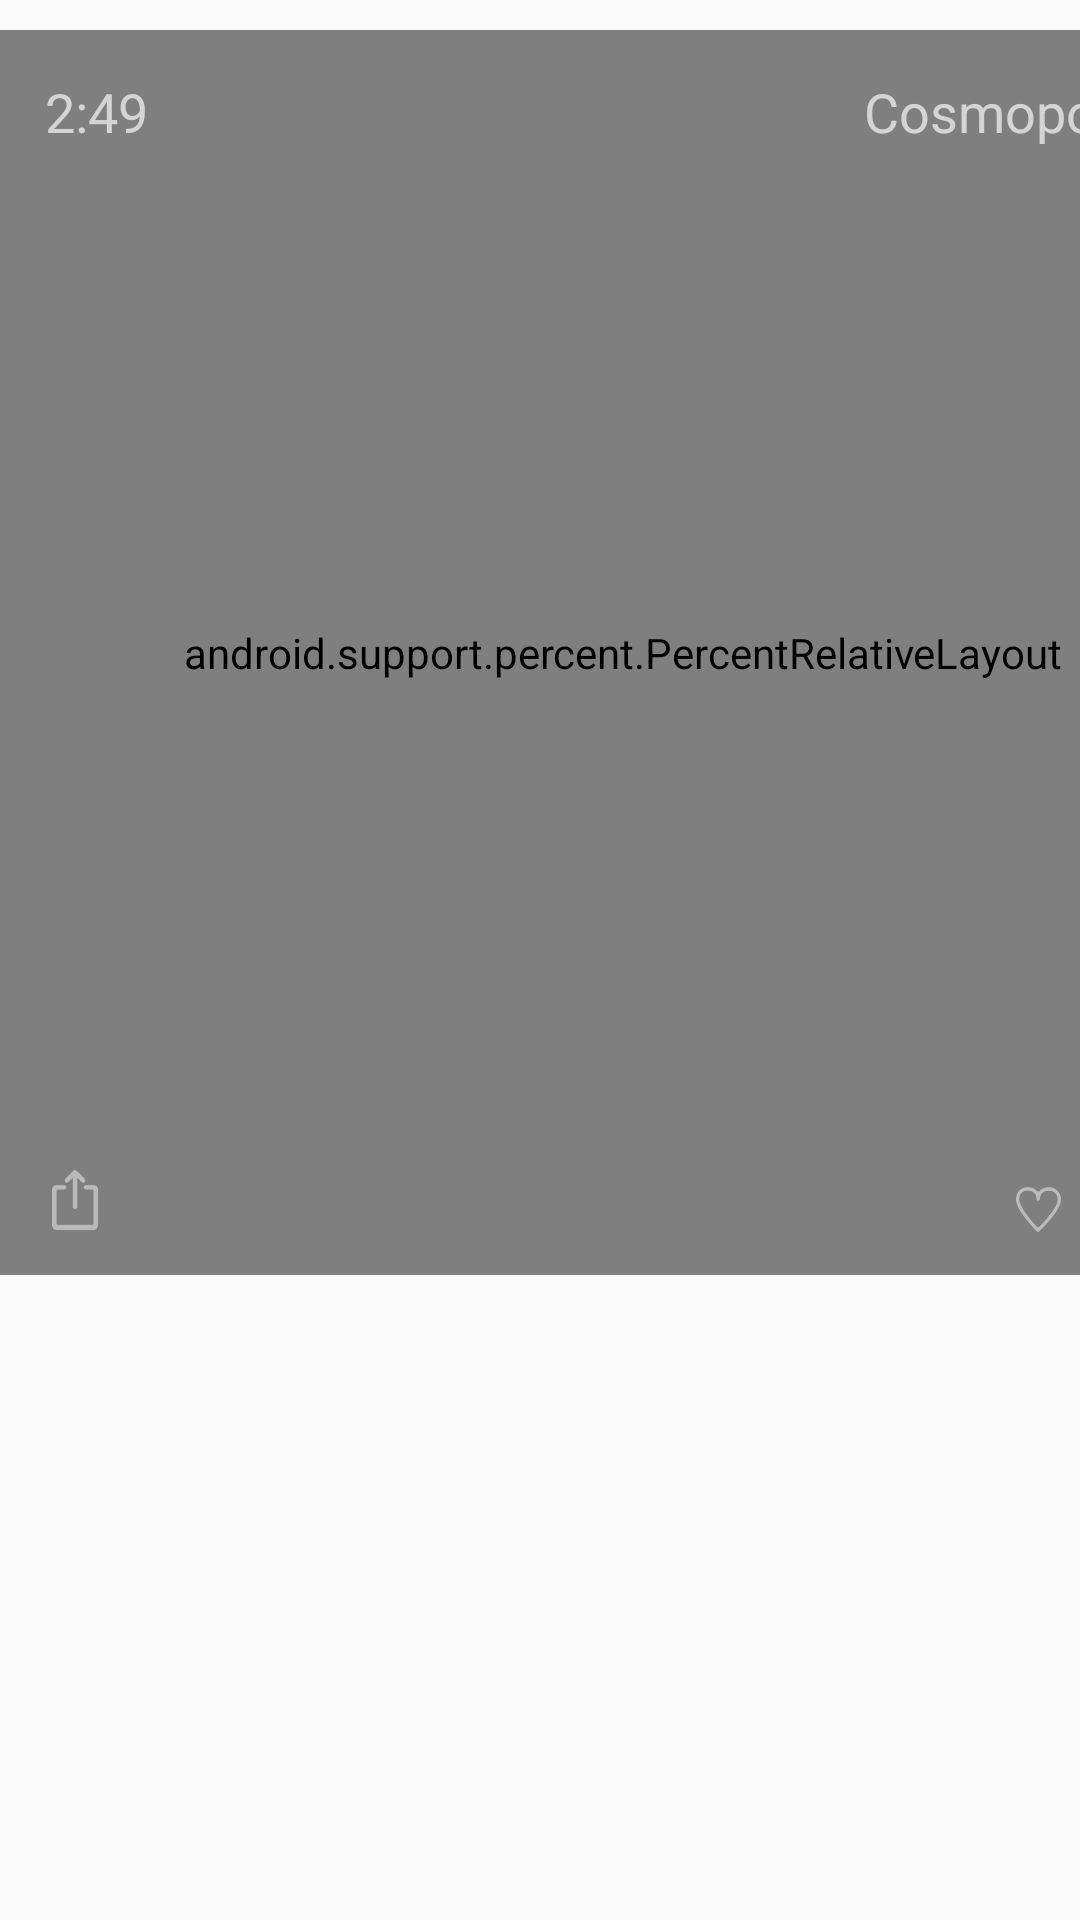

Reconstruct the res/layout file that produces this screen, plus the resources it refers to.
<!-- AndroidManifest.xml: application theme AppTheme -->
<!-- res/layout/feed_item.xml -->
<?xml version="1.0" encoding="utf-8"?>
<LinearLayout xmlns:android="http://schemas.android.com/apk/res/android"
    xmlns:app="http://schemas.android.com/apk/res-auto"
    android:layout_width="wrap_content"
    android:layout_height="wrap_content"
    android:orientation="vertical">

    <View
        android:layout_width="match_parent"
        android:layout_height="10dp" />

    <RelativeLayout
        android:id="@+id/container"
        android:layout_width="415dp"
        android:layout_height="415dp">

        <RelativeLayout
            android:layout_width="match_parent"
            android:layout_height="match_parent">

            <ImageView
                android:id="@+id/thumbnail"
                android:layout_width="match_parent"
                android:layout_height="match_parent"
                android:background="#ffffff"
                android:scaleType="fitXY"
                android:src="@drawable/thumbnail" />

            <LinearLayout
                android:id="@+id/clip"
                android:layout_width="match_parent"
                android:layout_height="match_parent"
                android:orientation="vertical">

            </LinearLayout>

            <View
                android:layout_width="match_parent"
                android:layout_height="match_parent"
                android:background="@drawable/grad_plain" />
        </RelativeLayout>

        <RelativeLayout
            android:id="@+id/overlay"
            android:layout_width="match_parent"
            android:layout_height="match_parent">

            <android.support.percent.PercentRelativeLayout
                android:layout_width="match_parent"
                android:layout_height="match_parent">

                <TextView
                    android:id="@+id/title"
                    android:layout_width="wrap_content"
                    android:layout_height="wrap_content"
                    android:layout_centerHorizontal="true"
                    android:layout_centerVertical="true"
                    android:ellipsize="end"
                    android:singleLine="false"
                    android:text="Why's my food taking so long?"
                    android:textAlignment="center"
                    android:textAllCaps="true"
                    android:textColor="@color/item_primary"
                    android:textSize="30sp"
                    android:textStyle="bold"
                    app:layout_widthPercent="90%" />

                <View
                    android:layout_width="wrap_content"
                    android:layout_height="5dp"
                    android:layout_below="@+id/title"
                    android:layout_centerHorizontal="true"
                    android:layout_marginTop="10dp"
                    android:background="@color/item_primary"
                    app:layout_widthPercent="0%" />

            </android.support.percent.PercentRelativeLayout>

            <View
                android:id="@+id/gestureView"
                android:layout_width="match_parent"
                android:layout_height="match_parent" />

            <TextView
                android:id="@+id/duration"
                android:layout_width="wrap_content"
                android:layout_height="wrap_content"
                android:layout_marginStart="15dp"
                android:layout_marginTop="15dp"
                android:text="2:49"
                android:textColor="@color/item_primary"
                android:textSize="18sp" />

            <TextView
                android:id="@+id/source"
                android:layout_width="wrap_content"
                android:layout_height="wrap_content"
                android:layout_alignParentRight="true"
                android:layout_marginRight="15dp"
                android:layout_marginTop="15dp"
                android:text="Cosmopolitan"
                android:textColor="@color/item_primary"
                android:textSize="18sp" />

            <RelativeLayout
                android:id="@+id/shareButton"
                android:layout_width="40dp"
                android:layout_height="40dp"
                android:layout_alignParentBottom="true"
                android:layout_marginBottom="5dp"
                android:layout_marginLeft="5dp">

                <ImageView
                    android:layout_width="20dp"
                    android:layout_height="20dp"
                    android:layout_centerInParent="true"
                    android:alpha="0.46"
                    android:background="@drawable/ic_share" />
            </RelativeLayout>

            <LinearLayout
                android:layout_width="wrap_content"
                android:layout_height="wrap_content"
                android:layout_alignParentBottom="true"
                android:layout_alignParentEnd="true"
                android:layout_centerHorizontal="true"
                android:layout_marginBottom="10dp"
                android:layout_marginEnd="15dp"
                android:orientation="horizontal">

                <ImageView
                    android:layout_width="15dp"
                    android:layout_height="15dp"
                    android:layout_marginTop="5dp"
                    android:alpha="0.46"
                    android:background="@drawable/ic_love" />

                <TextView
                    android:id="@+id/loves"
                    android:layout_width="wrap_content"
                    android:layout_height="wrap_content"
                    android:layout_marginLeft="5dp"
                    android:layout_marginTop="0dp"
                    android:text="178K"
                    android:textColor="@color/item_primary"
                    android:textSize="18sp" />
            </LinearLayout>

        </RelativeLayout>

    </RelativeLayout>

</LinearLayout>
<!-- resources referenced by this layout -->
<resources>
  <color name="item_primary">#aaffffff</color>
  <!-- drawable grad_plain (drawable) -->
  <?xml version="1.0" encoding="utf-8"?>
  <shape xmlns:android="http://schemas.android.com/apk/res/android" android:shape="rectangle" >
      <gradient
          android:startColor="#66000000"
          android:centerColor="#66000000"
          android:endColor="#66000000"
          android:angle="0"/>
      <corners
          android:radius="0dp"/>
  </shape>
  <!-- drawable ic_love: png bitmap (drawable, 3043 bytes) -->
  <!-- drawable ic_share: png bitmap (drawable, 1555 bytes) -->
  <!-- drawable thumbnail: png bitmap (drawable, 637118 bytes) -->
  <style name="AppTheme" parent="AppTheme.Base">
          <item name="android:windowContentTransitions">true</item>
          <item name="android:windowAllowEnterTransitionOverlap">true</item>
          <item name="android:windowAllowReturnTransitionOverlap">true</item>
          <item name="android:windowSharedElementEnterTransition">@android:transition/move</item>
          <item name="android:windowSharedElementExitTransition">@android:transition/move</item>
      </style>
  <style name="AppTheme.Base" parent="Theme.AppCompat.Light.DarkActionBar">
          <item name="android:windowTranslucentNavigation">true</item>
  
          <item name="windowNoTitle">true</item>
          <item name="windowActionBar">false</item>
          <item name="colorPrimary">@color/colorPrimary</item>
          <item name="colorPrimaryDark">@color/colorPrimaryDark</item>
          <item name="colorAccent">@color/colorAccent</item>
      </style>
  <color name="colorPrimary">#000000</color>
  <color name="colorPrimaryDark">#000000</color>
  <color name="colorAccent">#ffffff</color>
</resources>
